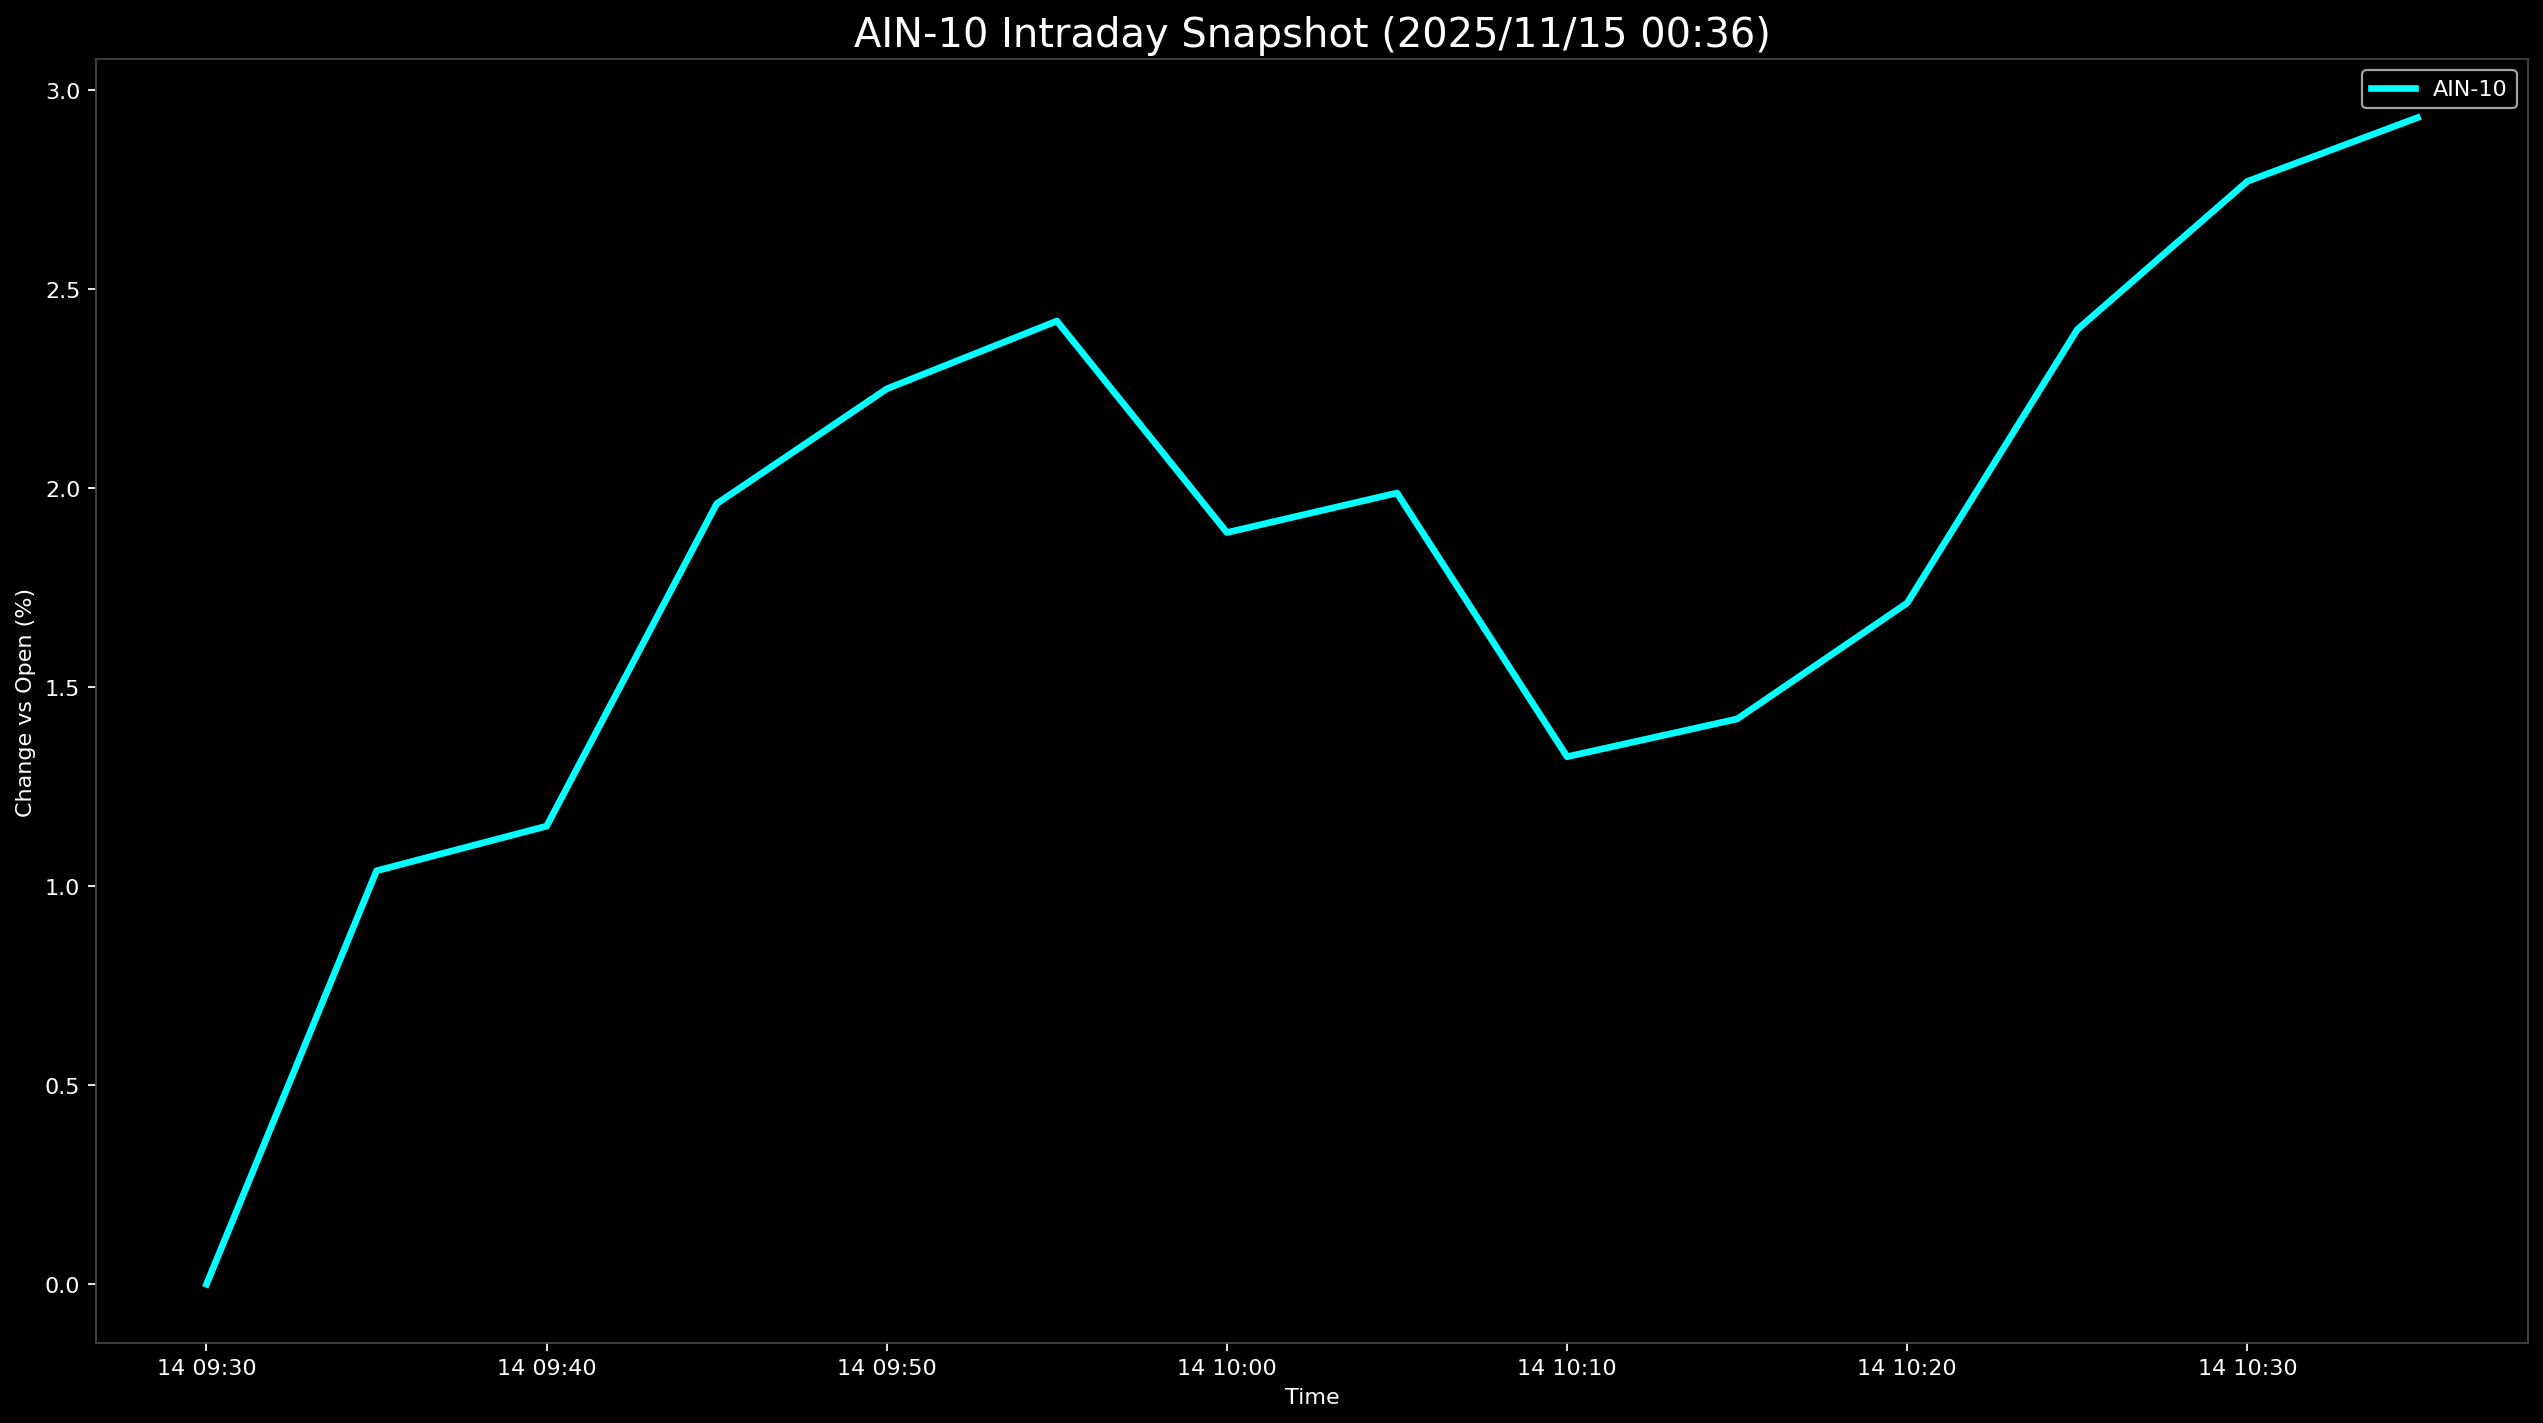

The file beside this chart, header and first rows:
Datetime, AIN-10
2025-11-14 09:30:00, 0.0
2025-11-14 09:35:00, 1.039
2025-11-14 09:40:00, 1.151
2025-11-14 09:45:00, 1.961
2025-11-14 09:50:00, 2.25
2025-11-14 09:55:00, 2.42
2025-11-14 10:00:00, 1.889
2025-11-14 10:05:00, 1.988
2025-11-14 10:10:00, 1.325
2025-11-14 10:15:00, 1.42
2025-11-14 10:20:00, 1.712
2025-11-14 10:25:00, 2.399
2025-11-14 10:30:00, 2.771
2025-11-14 10:35:00, 2.931
